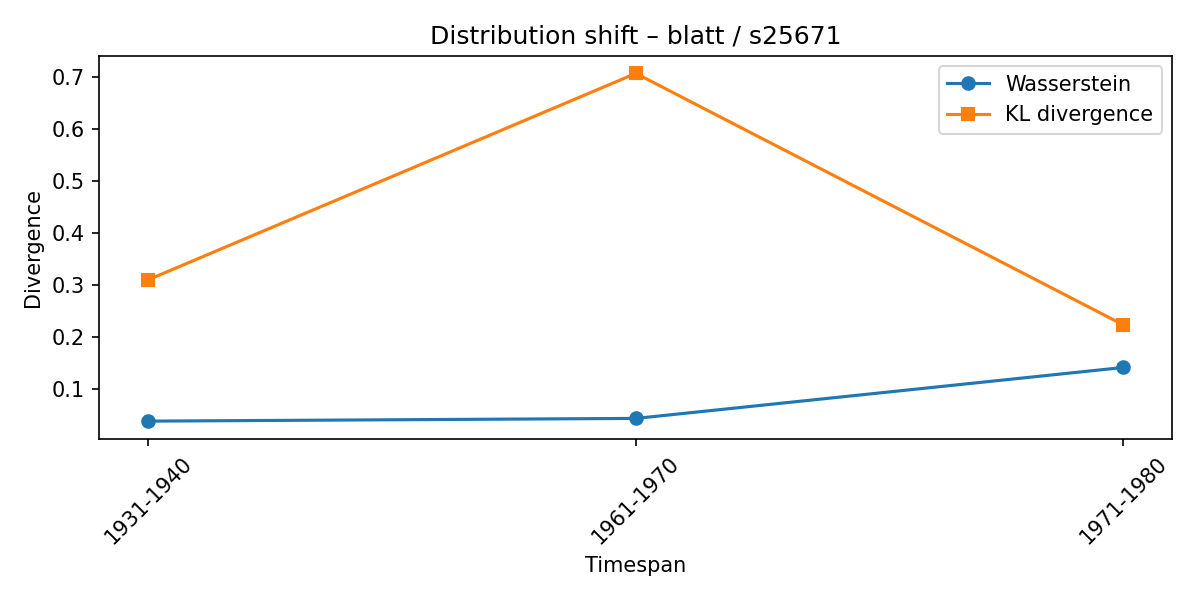

The table this chart was drawn from, first rows:
synset, lexeme, from_timespan, to_timespan, wasserstein, kl_divergence
s25671, blatt, 1911-1920, 1931-1940, 0.03723, 0.3091
s25671, blatt, 1931-1940, 1961-1970, 0.04247, 0.7061
s25671, blatt, 1961-1970, 1971-1980, 0.1405, 0.2223
